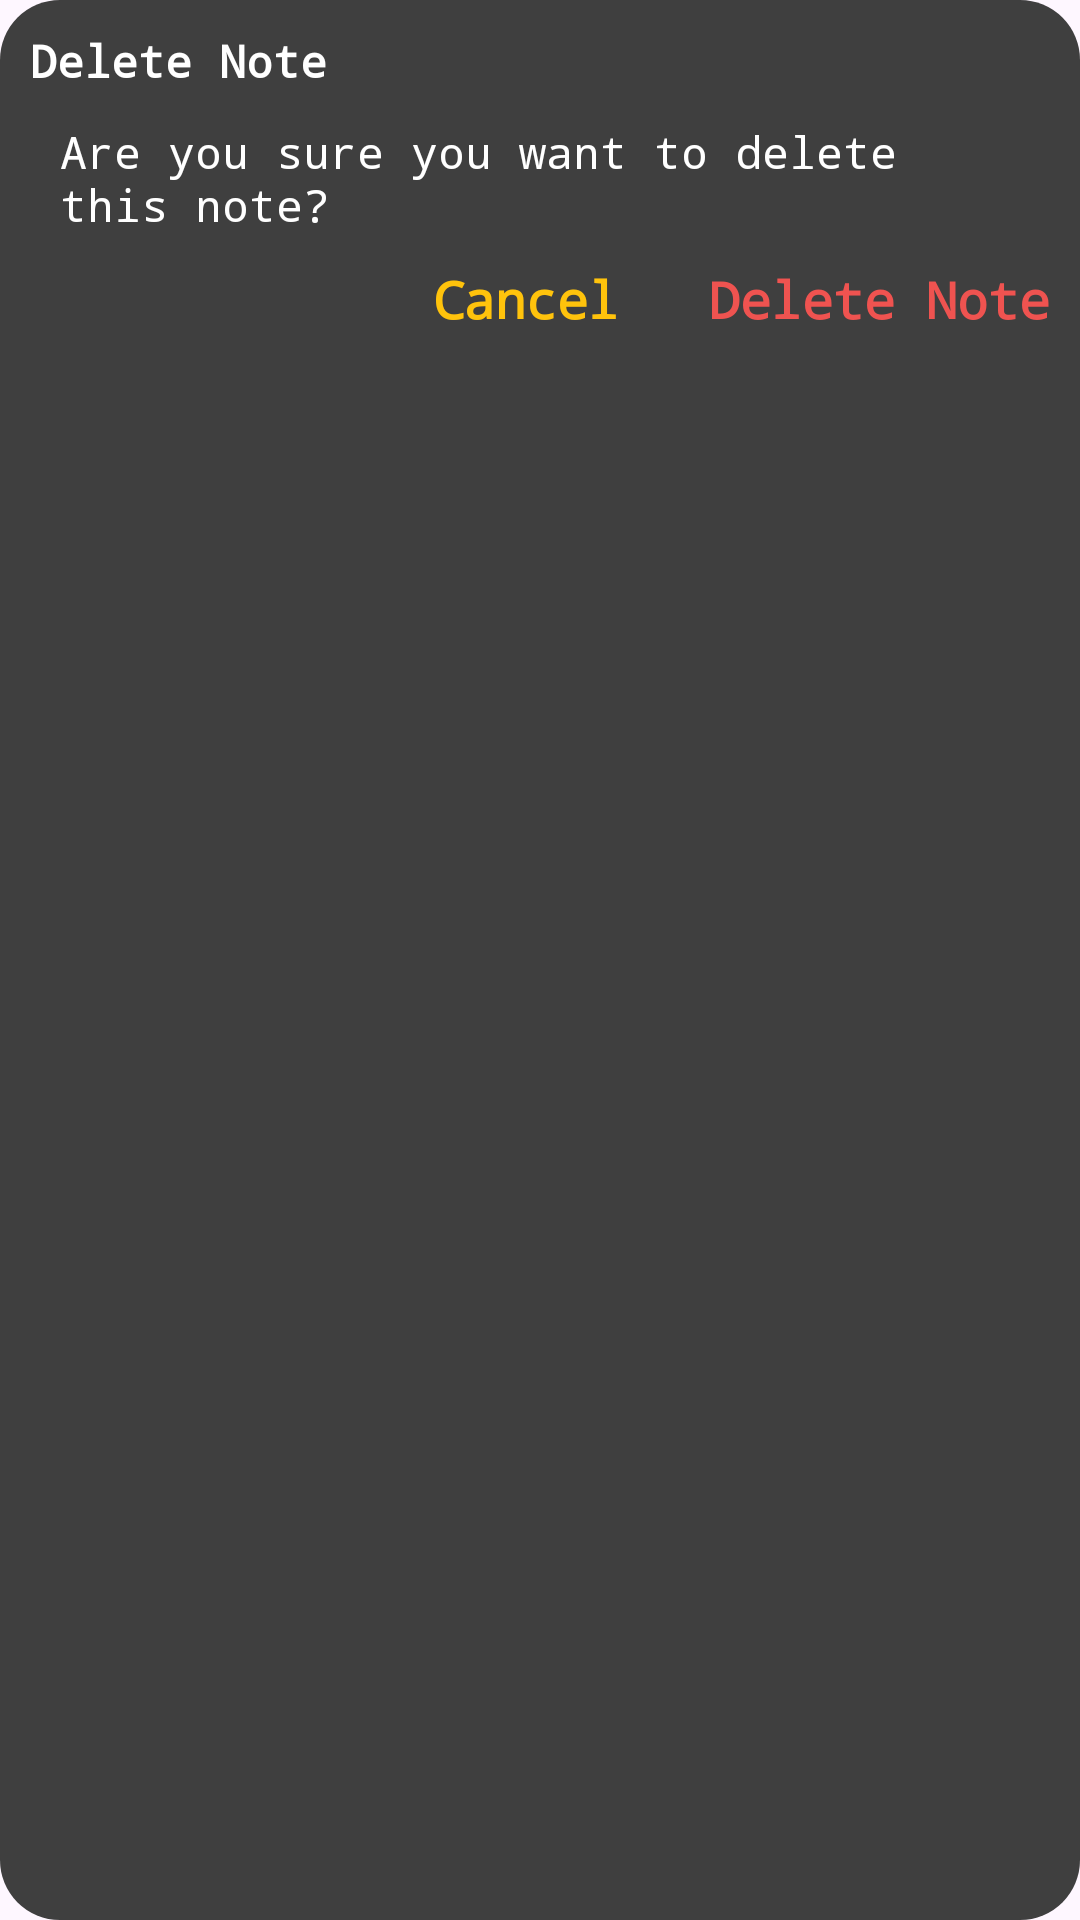

Android layout source for this screen:
<!-- AndroidManifest.xml: application theme Theme.NotesApp -->
<!-- res/layout/delete_alert_dialog.xml -->
<?xml version="1.0" encoding="utf-8"?>
<LinearLayout xmlns:android="http://schemas.android.com/apk/res/android"
    xmlns:app="http://schemas.android.com/apk/res-auto"
    android:layout_width="match_parent"
    android:layout_height="wrap_content"
    android:background="@drawable/alert_dialog"
    android:orientation="vertical">

    <TextView
        android:layout_width="wrap_content"
        android:layout_height="wrap_content"
        android:fontFamily="monospace"
        android:gravity="center_vertical"
        android:text="@string/delete_note"
        android:textColor="@color/white"
        android:textSize="15sp"
        android:textStyle="bold"
        app:drawableLeftCompat="@drawable/ic_delete_white" />

    <TextView
        android:id="@+id/custom_message"
        android:layout_width="match_parent"
        android:layout_height="wrap_content"
        android:fontFamily="monospace"
        android:padding="10dp"
        android:text="@string/are_you_sure_you_want_to_delete_this_note"
        android:textColor="@color/white"
        android:textSize="15sp" />

    <LinearLayout
        android:layout_width="match_parent"
        android:layout_height="wrap_content">

        <androidx.constraintlayout.widget.ConstraintLayout
            android:layout_width="match_parent"
            android:layout_height="wrap_content">

            <TextView
                android:id="@+id/cancelBtn"
                android:layout_width="wrap_content"
                android:layout_height="wrap_content"
                android:layout_marginEnd="30dp"
                android:fontFamily="monospace"
                android:text="@string/cancel"
                android:textColor="@color/yellow"
                android:textSize="17sp"
                android:textStyle="bold"
                app:layout_constraintBottom_toBottomOf="parent"
                app:layout_constraintEnd_toStartOf="@+id/deleteBtn"
                app:layout_constraintTop_toTopOf="parent" />

            <TextView
                android:id="@+id/deleteBtn"
                android:layout_width="wrap_content"
                android:layout_height="wrap_content"
                android:fontFamily="monospace"
                android:text="@string/delete_note"
                android:textColor="@color/red"
                android:textSize="17sp"
                android:textStyle="bold"
                app:layout_constraintBottom_toBottomOf="parent"
                app:layout_constraintEnd_toEndOf="parent"
                app:layout_constraintTop_toTopOf="parent" />
        </androidx.constraintlayout.widget.ConstraintLayout>
    </LinearLayout>
</LinearLayout>
<!-- resources referenced by this layout -->
<resources>
  <color name="red">#EF5350</color>
  <color name="white">#FFFFFFFF</color>
  <color name="yellow">#FFC30C</color>
  <!-- drawable alert_dialog (drawable) -->
  <?xml version="1.0" encoding="utf-8"?>
  <shape xmlns:android="http://schemas.android.com/apk/res/android">
      <solid android:color="@color/item" />
      <corners android:radius="20dp" />
      <padding
          android:bottom="10dp"
          android:left="10dp"
          android:right="10dp"
          android:top="10dp" />
  </shape>
  <string name="are_you_sure_you_want_to_delete_this_note">Are you sure you want to delete this note?</string>
  <string name="cancel">Cancel</string>
  <string name="delete_note">Delete Note</string>
  <style name="Theme.NotesApp" parent="Base.Theme.NotesApp" />
  <color name="item">#3F3F3F</color>
  <style name="Base.Theme.NotesApp" parent="Theme.Material3.DayNight.NoActionBar">
          
          
      </style>
</resources>
